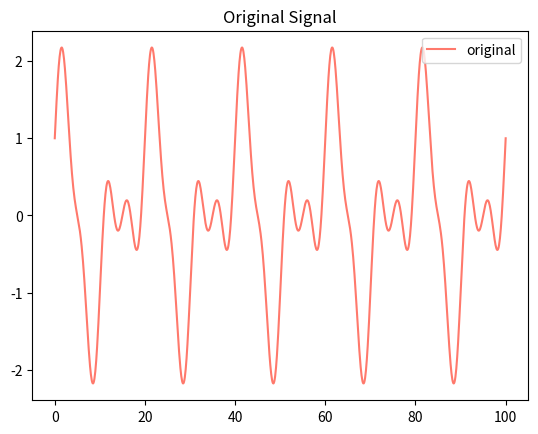
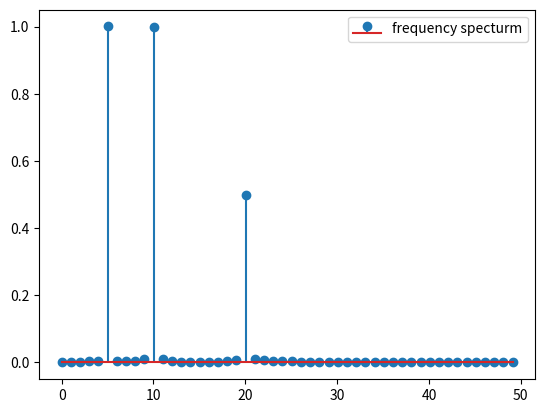
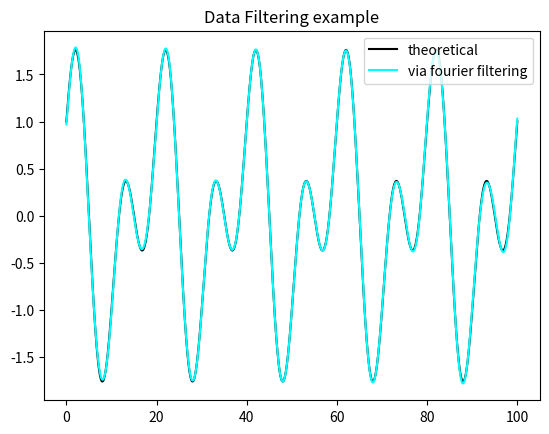

The script that saved these images, in order:
# Program to try and work out the power spectrum
# [redacted]

import numpy as np
import matplotlib.pyplot as plt
from scipy.fftpack import fft, fftfreq, ifft

n = 1024 # Number of points
Lx = 100
# Distance in meters or time period (in seconds)
omg = 2.0*np.pi/Lx
# Spacing between points
# if T is the time/distance, 1/T is the frequency /wavenumber

x = np.linspace(0, Lx, n)
y1 = 1.0*np.cos( 5.0*omg*x)
y2 = 1.0*np.sin(10.0*omg*x)
y3 = 0.5*np.sin(20.0*omg*x)

y = y1 + y2 + y3
act = y1 + y2

yd_true = (omg)*( -5.0*1.0*np.sin(5.0*omg*x) + 10.0*1.0*np.cos(10.0*omg*x) + 20.0*0.5*np.cos(20.0*omg*x))

mean_y = np.mean(y)
std_y = np.std(y)
var_y = std_y**2.0

print(mean_y, std_y, var_y)

# Creates all the necessary frequencies
freqs = fftfreq(n)

# # Arranges the frequencies in ascending order
# idx = np.argsort(freqs)

# wave numbers
nwaves = freqs*n
# nwaves_2pi = omg*nwaves

# mask array to be used for power spectra.
# ignoring half the values, as they are complex conjucates of the other
mask = freqs > 0

# fft values
fft_vals = fft(y)
xf = np.linspace(0.0, n/2, int(n/2))


# Fourier filtering
fft_new = np.copy(fft_vals)
fft_new[np.abs(nwaves)==20] = 0.0

# inverse fourier transform to reconstruct the filtered data
filt_data = np.real(ifft(fft_new))

# # derivative of y in frequency spectrum
# yd_fft = 1.0j*nwaves_2pi*fft_vals
# yd_recon = np.real(ifft(yd_fft))

# # this is the power spectra
# ps = 2.0*np.abs(fft_vals/n)**2.0

# # power by variance
# pow_var = ps/var_y*100.0
# 
# # freq.power spectra - for variance preserving form
# fps = ps*freqs

# #print(fft_vals)
# #print(np.abs(fft_vals*2.0/n))
# print(np.sum(ps[mask]))

plt.figure(1)
plt.title('Original Signal')
plt.plot(x, y, color='xkcd:salmon', label='original')
plt.legend()
plt.show(block=False)


plt.figure(2)
plt.stem(xf[0:50], (2.0/n)*np.abs(fft_vals[0:int(50)]), label="frequency specturm")
plt.legend()
plt.show(block=False)

# plt.figure(2)
# plt.plot(nwaves[mask], ps[mask], label='wavenumber vs spectra')
# plt.title('Power Spectrum Example - wavenumber vs spectra')
# plt.legend()

plt.figure(3)
plt.title('Data Filtering example')
plt.plot(x, act, color='black', label='theoretical')
plt.plot(x, filt_data, color='cyan', label='via fourier filtering')
plt.legend()
plt.show(block=False)

# plt.figure(4)
# plt.title('Derivative of the signal')
# plt.plot(x, yd_true, color='black', label='theoretical')
# plt.plot(x, yd_recon, color='cyan', label='via spectral method')
# plt.legend()
# plt.show()
